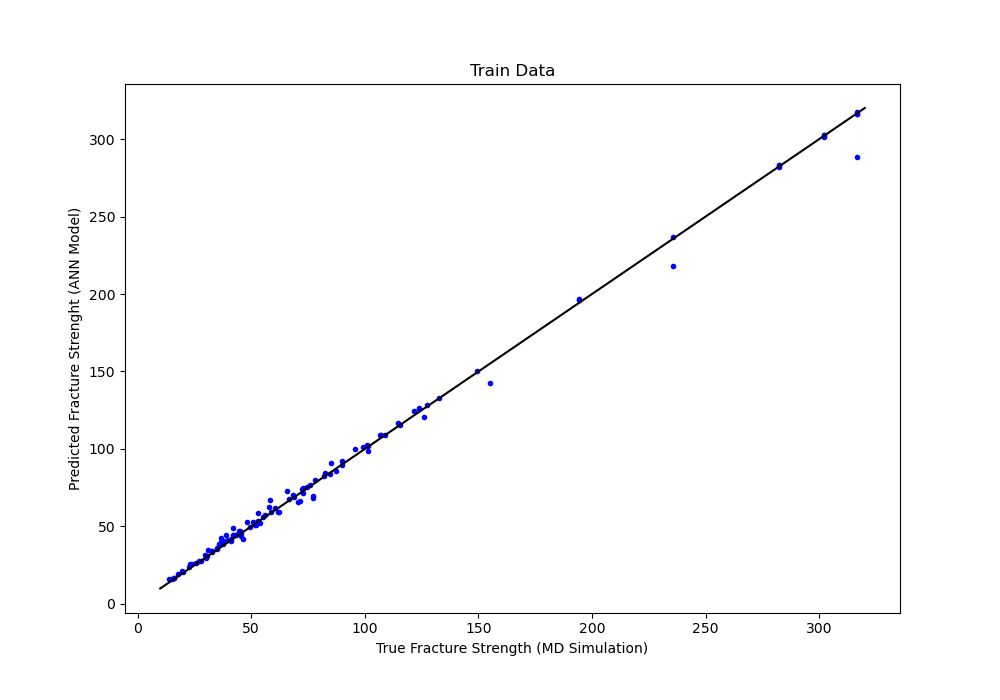

The data file committed next to this chart (first rows):
, Prediced, True, Error
0, 65.76, 70.71, 4.947
1, 53.41, 52.9, 0.5127
2, 120.7, 126, 5.3
3, 69.05, 68.7, 0.354
4, 34.7, 31.03, 3.668
5, 52.7, 50.82, 1.878
6, 34.18, 32.43, 1.752
7, 26.49, 25.88, 0.6132
8, 283.5, 282.3, 1.228
9, 125.7, 124, 1.689
10, 128.3, 127.2, 1.05
11, 83.68, 84.58, 0.8968
12, 53.14, 48.34, 4.8
13, 44.67, 42.91, 1.762
14, 42.6, 36.6, 6.001
15, 74.53, 72.88, 1.645
16, 19.06, 17.63, 1.433
17, 132.7, 132.8, 0.09806
18, 101, 99.01, 2.027
19, 102.3, 101, 1.238
20, 44.61, 43.46, 1.153
21, 80.01, 78.01, 2.008
22, 59.16, 58.81, 0.3469
23, 281.9, 282.3, 0.3903
24, 40.84, 41.12, 0.2841
25, 17.06, 16.07, 0.994
26, 44.39, 42.02, 2.374
27, 42.21, 41.01, 1.196
28, 15.82, 14.05, 1.766
29, 31.86, 29.68, 2.176
30, 57.1, 56.14, 0.9637
31, 67.27, 58.49, 8.778
32, 196.5, 194.4, 2.057
33, 316.4, 316.7, 0.2596
34, 40.38, 38.47, 1.906
35, 82.44, 82.13, 0.3066
36, 62.87, 57.8, 5.072
37, 109, 109, 0.0556
38, 29.61, 29.97, 0.3589
39, 15.84, 14.97, 0.8697
40, 283.3, 282.3, 0.9698
41, 302.7, 301.9, 0.7891
42, 24.12, 22.54, 1.576
43, 41.78, 46.34, 4.562
44, 150.6, 149.4, 1.194
45, 39.94, 36.86, 3.081
46, 46.96, 45.12, 1.84
47, 62.17, 60.55, 1.619
48, 33.3, 32.7, 0.6007
49, 108.8, 107.2, 1.608
50, 76.69, 75.75, 0.9366
51, 102.1, 101.4, 0.709
52, 71.31, 72.83, 1.515
53, 31.16, 30.68, 0.475
54, 301.1, 301.9, 0.8029
55, 41.14, 39.63, 1.506
56, 58.54, 53.13, 5.408
57, 126.8, 123.7, 3.073
58, 34.46, 32.73, 1.73
59, 46.97, 44.45, 2.516
... 50 more rows
